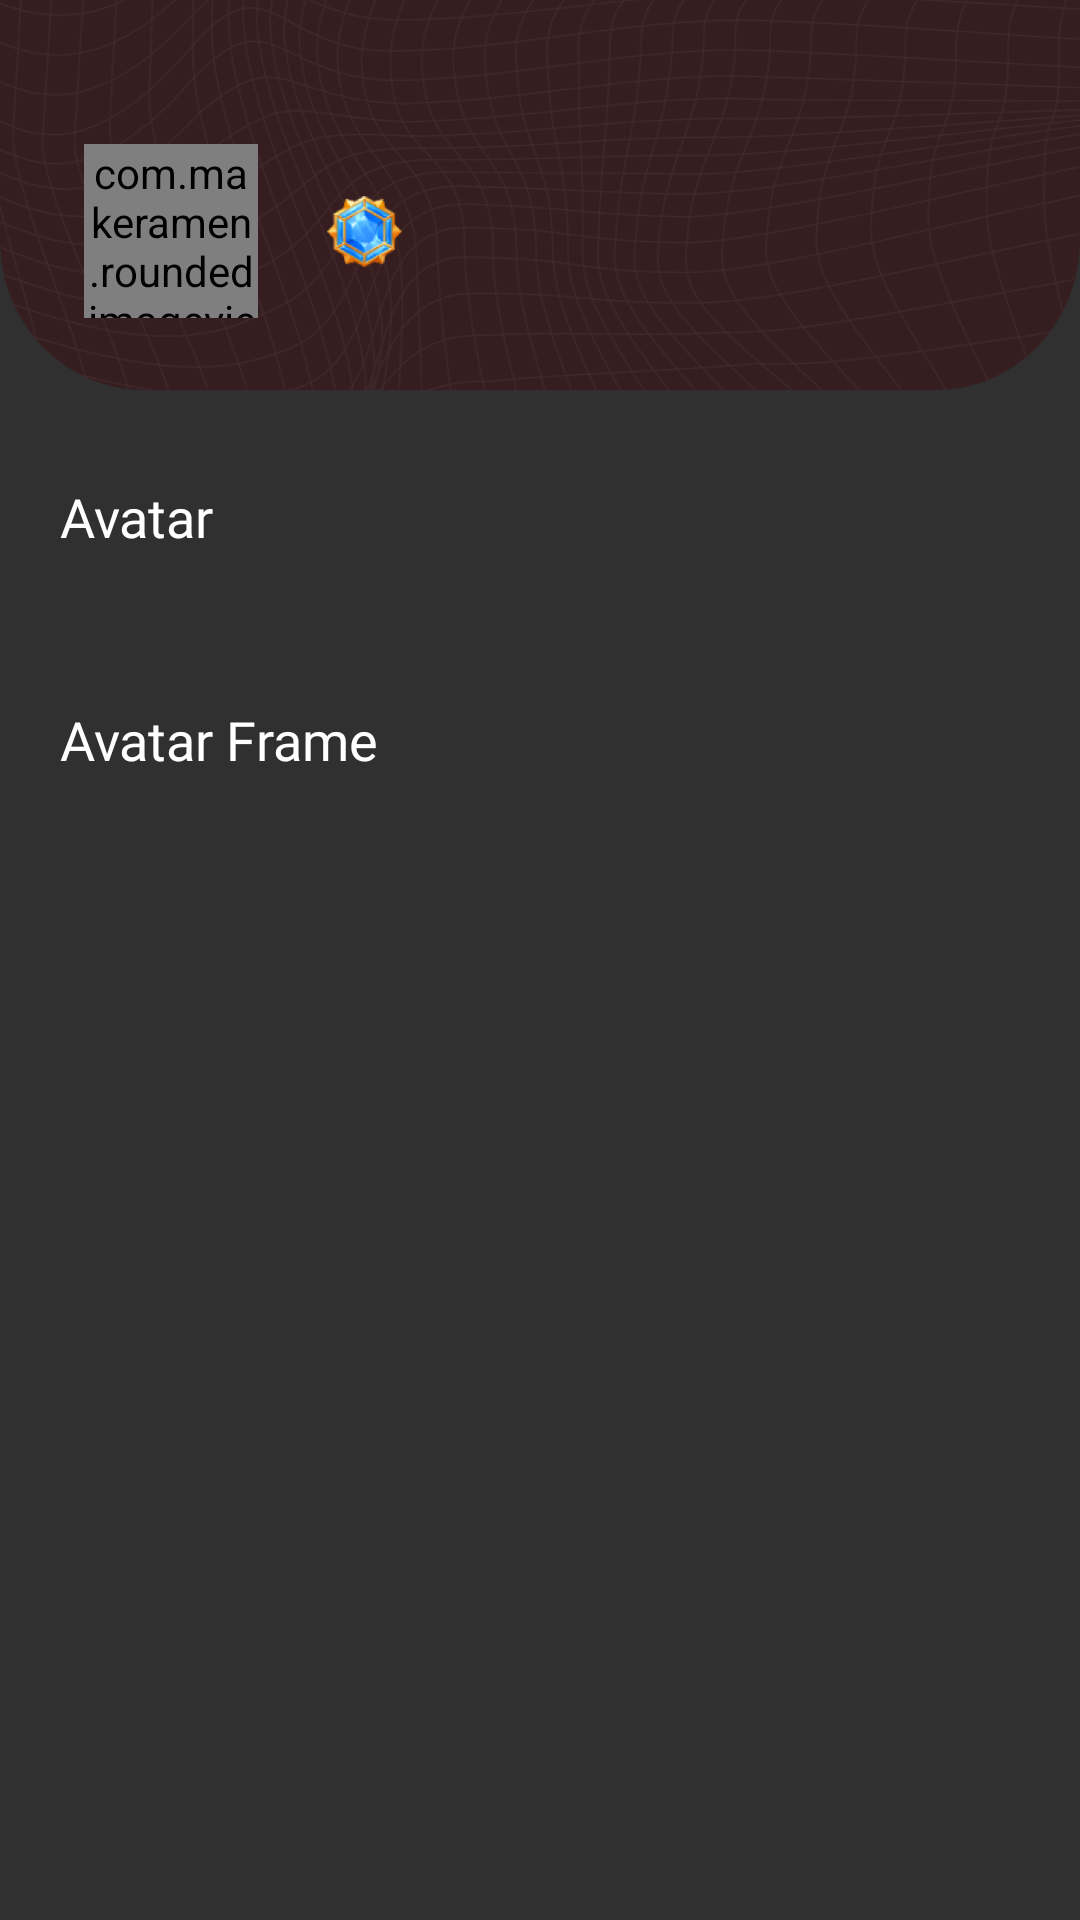

Write the Android layout XML for this screen, with the resource values it uses.
<!-- AndroidManifest.xml: application theme AppTheme -->
<!-- res/layout/fragment_shopping.xml -->
<?xml version="1.0" encoding="utf-8"?>
<androidx.constraintlayout.widget.ConstraintLayout xmlns:android="http://schemas.android.com/apk/res/android"
    xmlns:app="http://schemas.android.com/apk/res-auto"
    android:layout_width="match_parent"
    android:layout_height="match_parent">

    <ImageView
        android:id="@+id/imageView1"
        android:layout_width="0dp"
        android:layout_height="130dp"
        android:scaleType="fitXY"
        android:src="@mipmap/icon_game_title"
        app:layout_constraintEnd_toEndOf="parent"
        app:layout_constraintStart_toStartOf="parent"
        app:layout_constraintTop_toTopOf="parent" />

    <com.iejnnnmokkk.funnyplay.view.CircleWaveProgressView
        android:id="@+id/cp_task"
        android:layout_width="40dp"
        android:layout_height="40dp"
        android:layout_marginEnd="37dp"
        android:visibility="gone"
        app:layout_constraintBottom_toBottomOf="@+id/iv_photo"
        app:layout_constraintEnd_toEndOf="parent"
        app:layout_constraintTop_toTopOf="@+id/iv_photo" />

    <LinearLayout
        android:id="@+id/ll_task"
        android:layout_width="wrap_content"
        android:layout_height="wrap_content"
        android:layout_marginBottom="-11dp"
        android:background="@drawable/shape_game_task_back"
        android:gravity="center"
        android:orientation="horizontal"
        android:paddingStart="6dp"
        android:paddingTop="2dp"
        android:paddingEnd="6dp"
        android:paddingBottom="2dp"
        android:visibility="gone"
        app:layout_constraintBottom_toBottomOf="@+id/cp_task"
        app:layout_constraintEnd_toEndOf="@+id/cp_task"
        app:layout_constraintStart_toStartOf="@+id/cp_task">

        <TextView
            android:id="@+id/tv_taskNum"
            android:layout_width="wrap_content"
            android:layout_height="wrap_content"
            android:text="2000"
            android:textColor="@color/white"
            android:textSize="10sp" />
    </LinearLayout>

    <com.makeramen.roundedimageview.RoundedImageView
        android:id="@+id/iv_photo"
        android:layout_width="58dp"
        android:layout_height="58dp"
        android:scaleType="centerCrop"
        app:layout_constraintBottom_toBottomOf="@+id/iv_photoBack"
        app:layout_constraintEnd_toEndOf="@+id/iv_photoBack"
        app:layout_constraintStart_toStartOf="@+id/iv_photoBack"
        app:layout_constraintTop_toTopOf="@+id/iv_photoBack"
        app:riv_corner_radius="30dp"
        app:riv_mutate_background="true"
        app:riv_oval="false"
        app:riv_tile_mode="clamp" />

    <ImageView
        android:id="@+id/iv_photoBack"
        android:layout_width="74dp"
        android:layout_height="74dp"
        android:layout_marginStart="20dp"
        android:layout_marginTop="40dp"
        app:layout_constraintStart_toStartOf="parent"
        app:layout_constraintTop_toTopOf="parent" />

    <ImageView
        android:id="@+id/imageView0"
        android:layout_width="25dp"
        android:layout_height="25dp"
        android:layout_marginStart="15dp"
        android:src="@mipmap/icon_blue_diamond"
        app:layout_constraintBottom_toBottomOf="@+id/iv_photoBack"
        app:layout_constraintStart_toEndOf="@+id/iv_photoBack"
        app:layout_constraintTop_toTopOf="@+id/iv_photoBack" />

    <TextView
        android:id="@+id/tv_money"
        android:layout_width="wrap_content"
        android:layout_height="wrap_content"
        android:layout_marginStart="11dp"
        android:textColor="@color/white"
        android:textSize="18sp"
        app:layout_constraintBottom_toBottomOf="@+id/imageView0"
        app:layout_constraintStart_toEndOf="@+id/imageView0"
        app:layout_constraintTop_toTopOf="@+id/imageView0" />

    <TextView
        android:id="@+id/textView0"
        android:layout_width="wrap_content"
        android:layout_height="wrap_content"
        android:layout_marginStart="20dp"
        android:layout_marginTop="30dp"
        android:fontFamily="@font/arial_black"
        android:text="@string/Avatar"
        android:textColor="@color/white"
        android:textSize="18sp"
        app:layout_constraintStart_toStartOf="parent"
        app:layout_constraintTop_toBottomOf="@+id/imageView1" />

    <androidx.recyclerview.widget.RecyclerView
        android:id="@+id/rv_avatar"
        android:layout_width="0dp"
        android:layout_height="wrap_content"
        android:layout_marginTop="20dp"
        app:layout_constraintEnd_toEndOf="parent"
        app:layout_constraintStart_toStartOf="parent"
        app:layout_constraintTop_toBottomOf="@+id/textView0" />

    <TextView
        android:id="@+id/textView1"
        android:layout_width="wrap_content"
        android:layout_height="wrap_content"
        android:layout_marginStart="20dp"
        android:layout_marginTop="30dp"
        android:fontFamily="@font/arial_black"
        android:text="@string/AvatarFrame"
        android:textColor="@color/white"
        android:textSize="18sp"
        app:layout_constraintStart_toStartOf="parent"
        app:layout_constraintTop_toBottomOf="@+id/rv_avatar" />

    <androidx.recyclerview.widget.RecyclerView
        android:id="@+id/rv_frame"
        android:layout_width="0dp"
        android:layout_height="wrap_content"
        android:layout_marginTop="20dp"
        app:layout_constraintEnd_toEndOf="parent"
        app:layout_constraintStart_toStartOf="parent"
        app:layout_constraintTop_toBottomOf="@+id/textView1" />

</androidx.constraintlayout.widget.ConstraintLayout>
<!-- resources referenced by this layout -->
<resources>
  <color name="white">#FFFFFF</color>
  <!-- drawable shape_game_task_back (drawable) -->
  <?xml version="1.0" encoding="utf-8"?>
  <shape xmlns:android="http://schemas.android.com/apk/res/android"
      android:shape="rectangle">
  
      <solid android:color="#FF8C00" />
  
      <stroke android:color="@color/white" android:width="1dp" />
  
      <corners android:radius="50dp" />
  
  </shape>
  <!-- mipmap icon_blue_diamond: png bitmap (mipmap-xhdpi, 5765 bytes) -->
  <!-- mipmap icon_game_title: png bitmap (mipmap-xhdpi, 78921 bytes) -->
  <string name="Avatar">Avatar</string>
  <string name="AvatarFrame">Avatar Frame</string>
  <style name="AppTheme" parent="Theme.AppCompat.NoActionBar">
          <item name="android:navigationBarColor">@android:color/transparent</item>
      </style>
</resources>
